Photos from the image-classification dataset "Herbs" in the GitHub repository pegasis470/Herbs. Its 10 classes are: belimbing wuluh, jambu biji, jeruk nipis, kemangi, lidah buaya, nangka, pandan, pepaya, seledri, sirih.

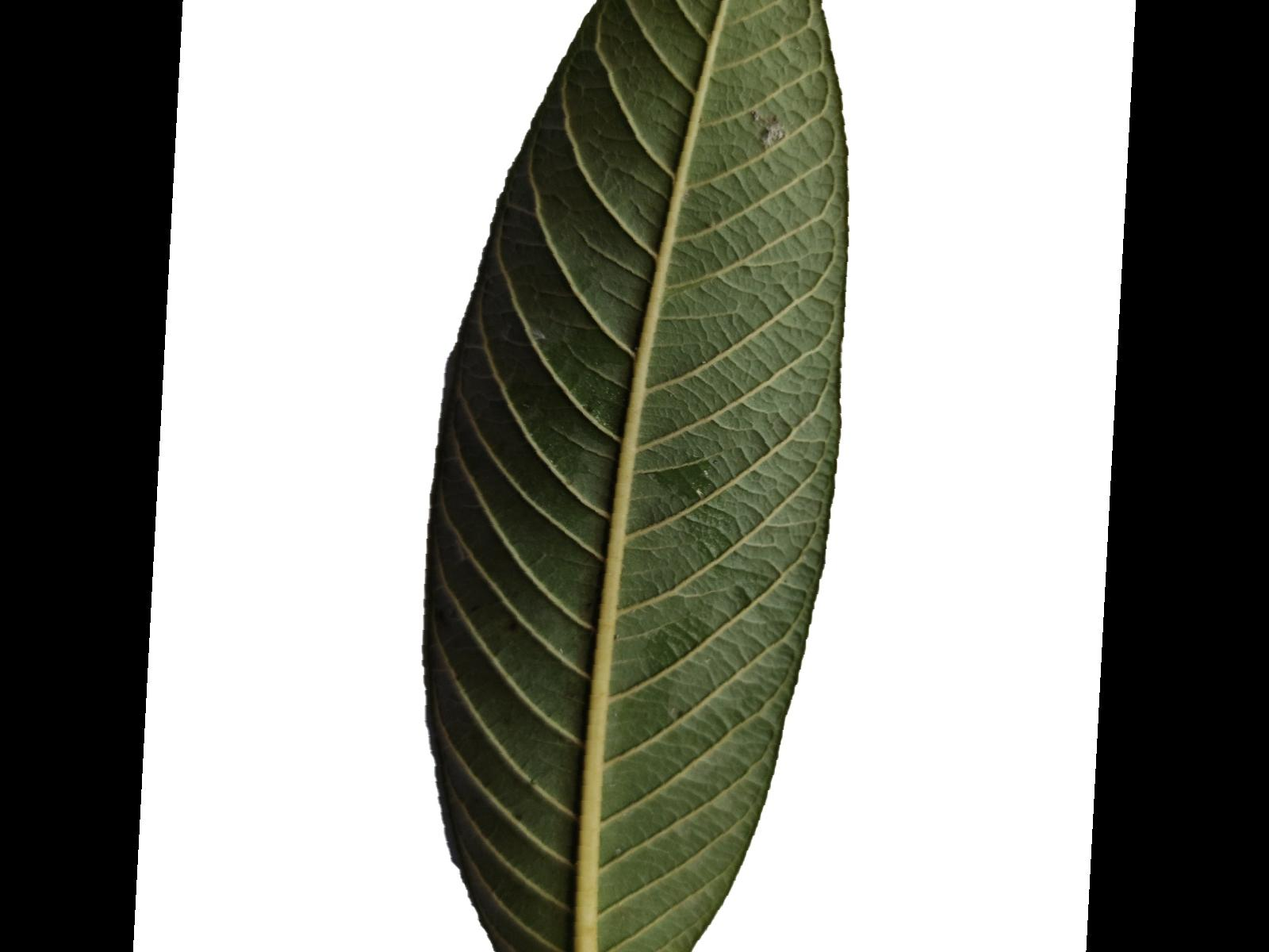
Label: jambu biji

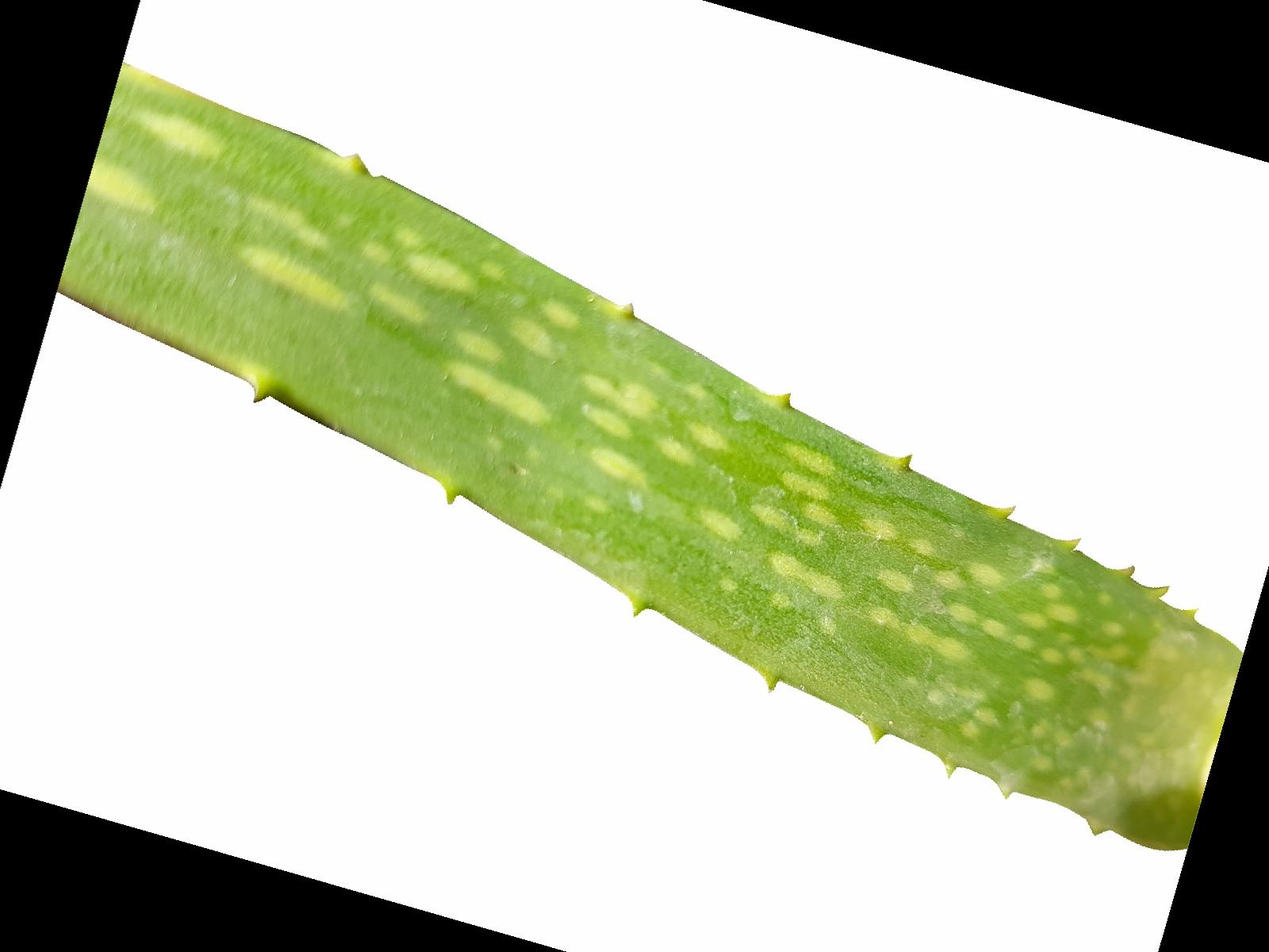
Label: lidah buaya

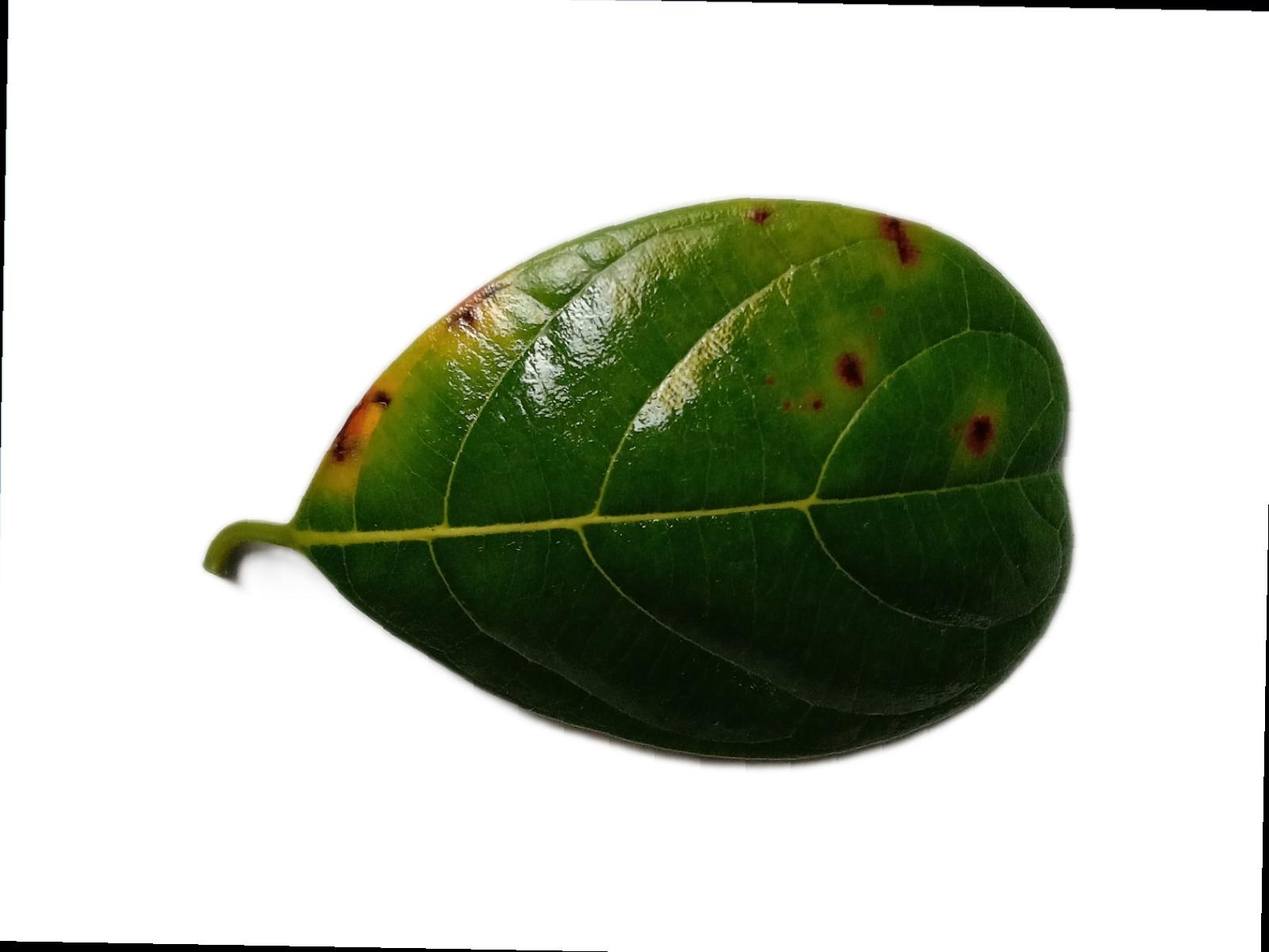
Label: nangka

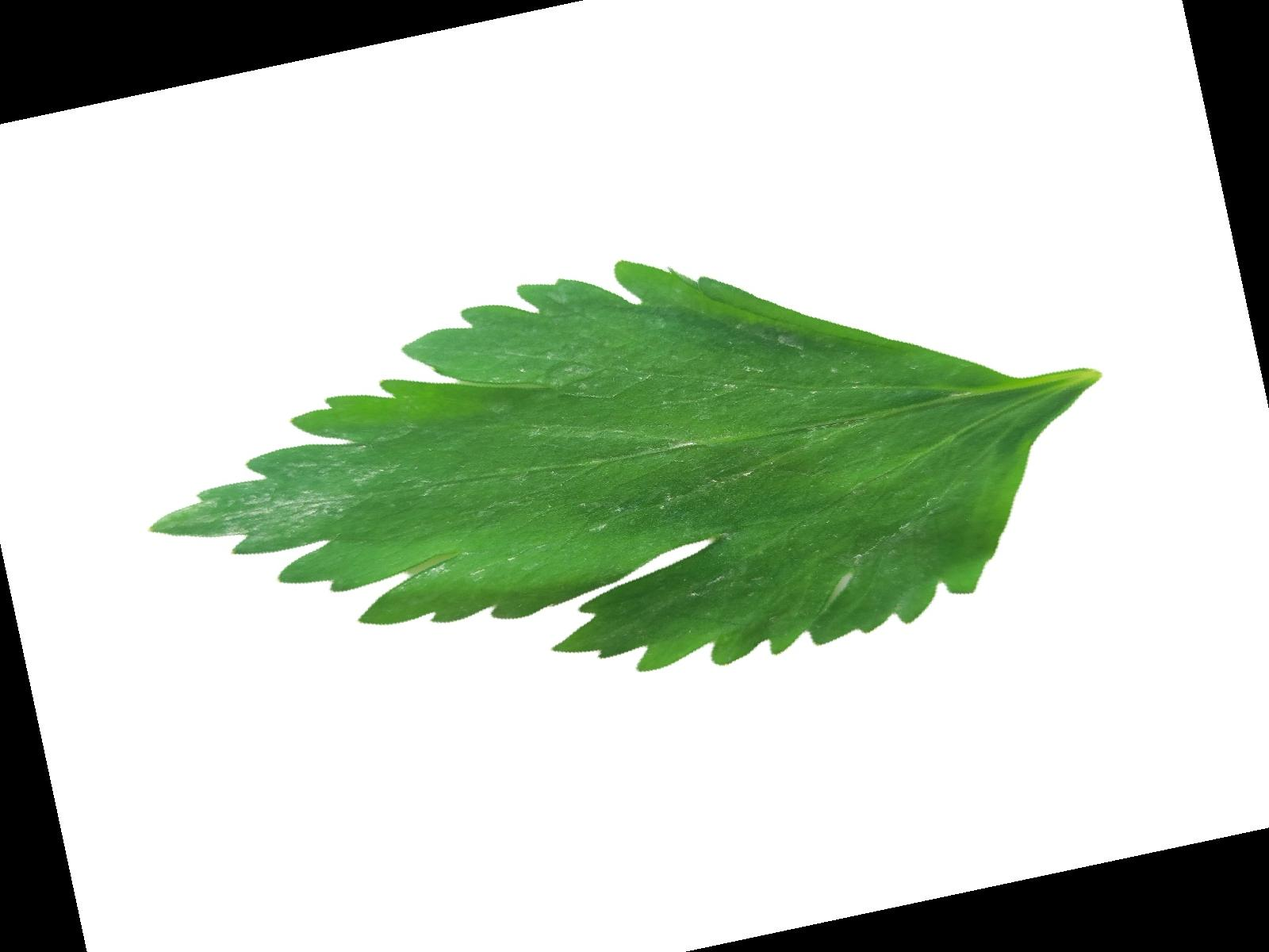
Label: seledri

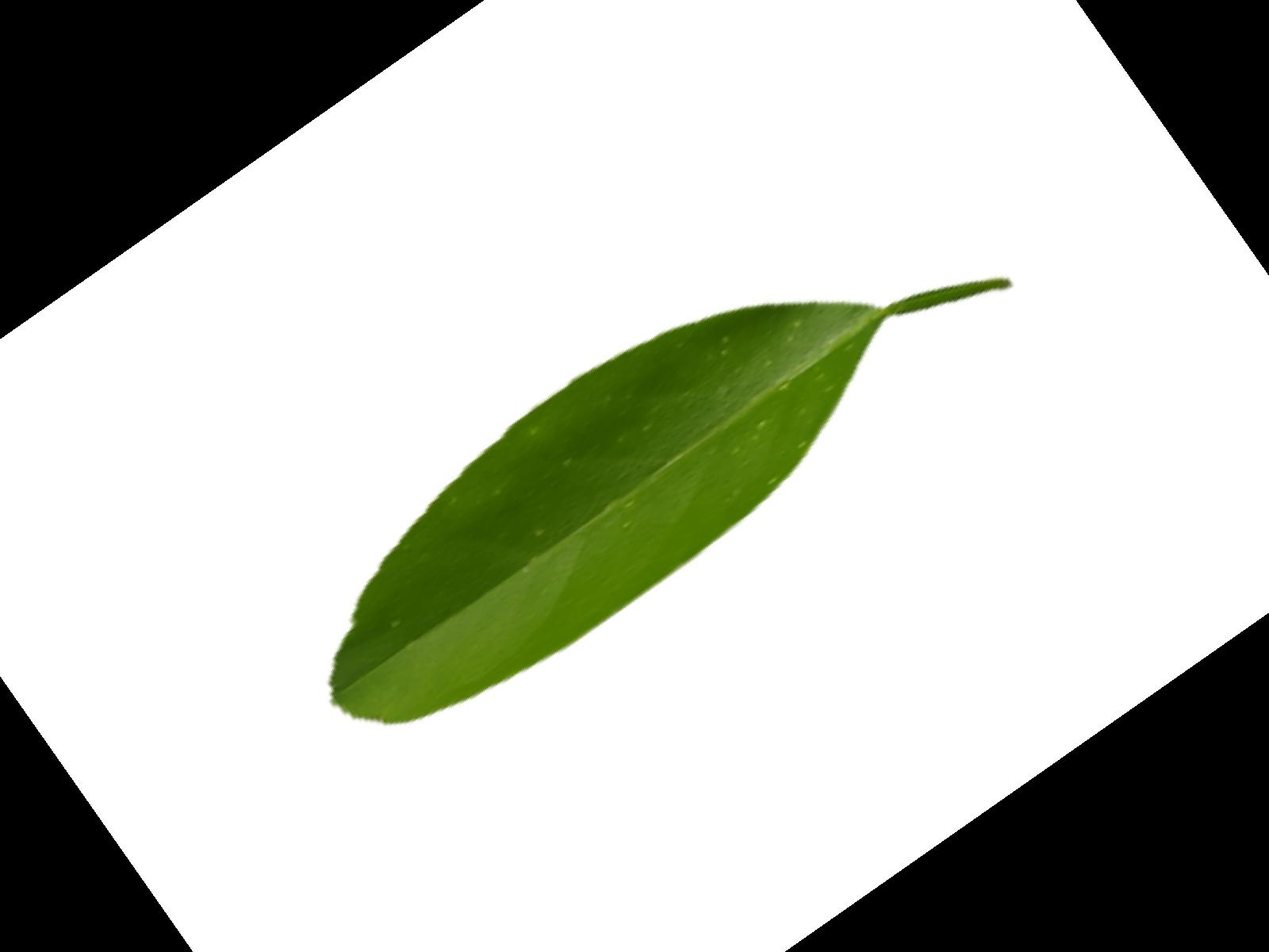
Label: jeruk nipis

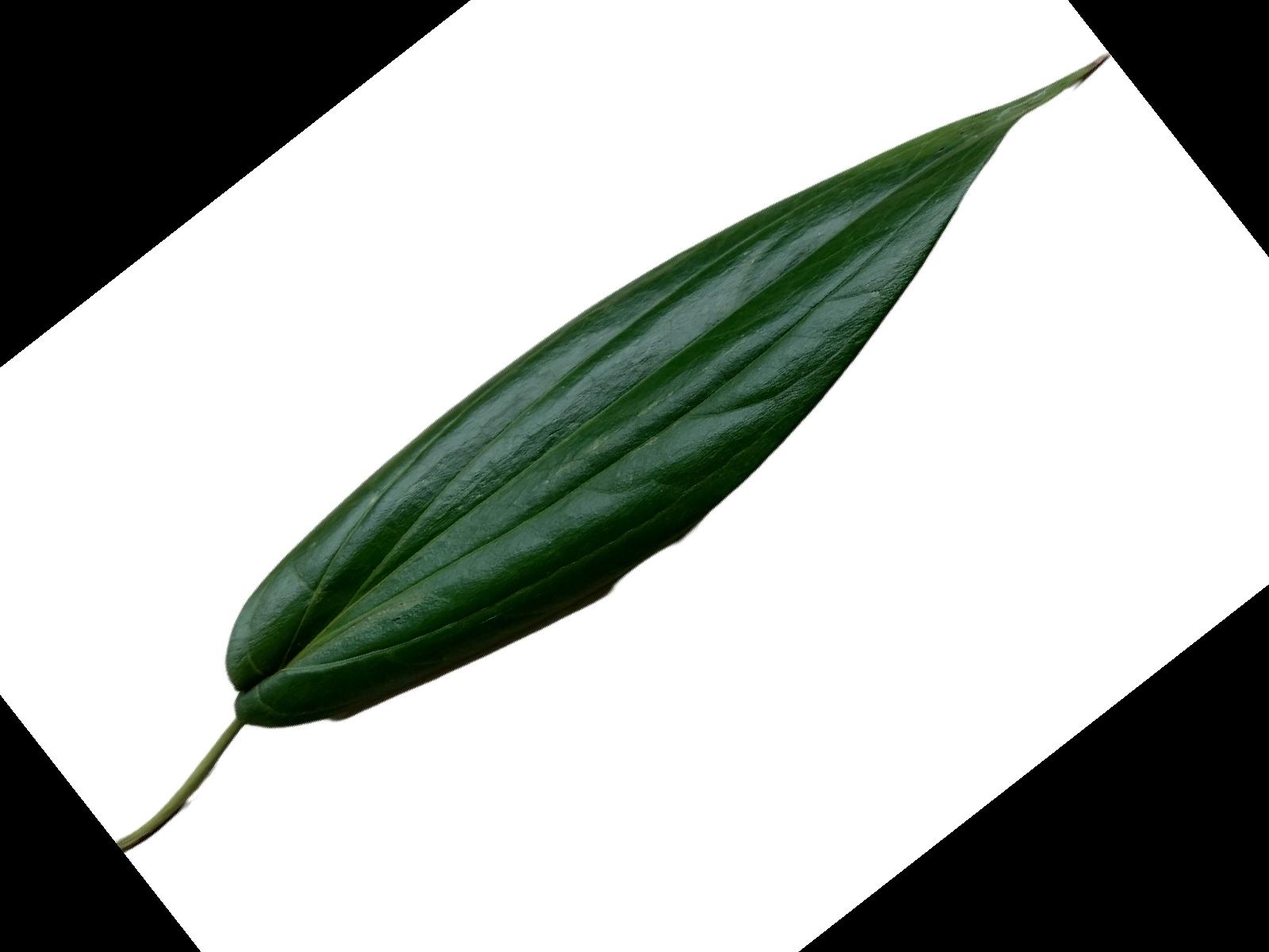
Label: sirih
